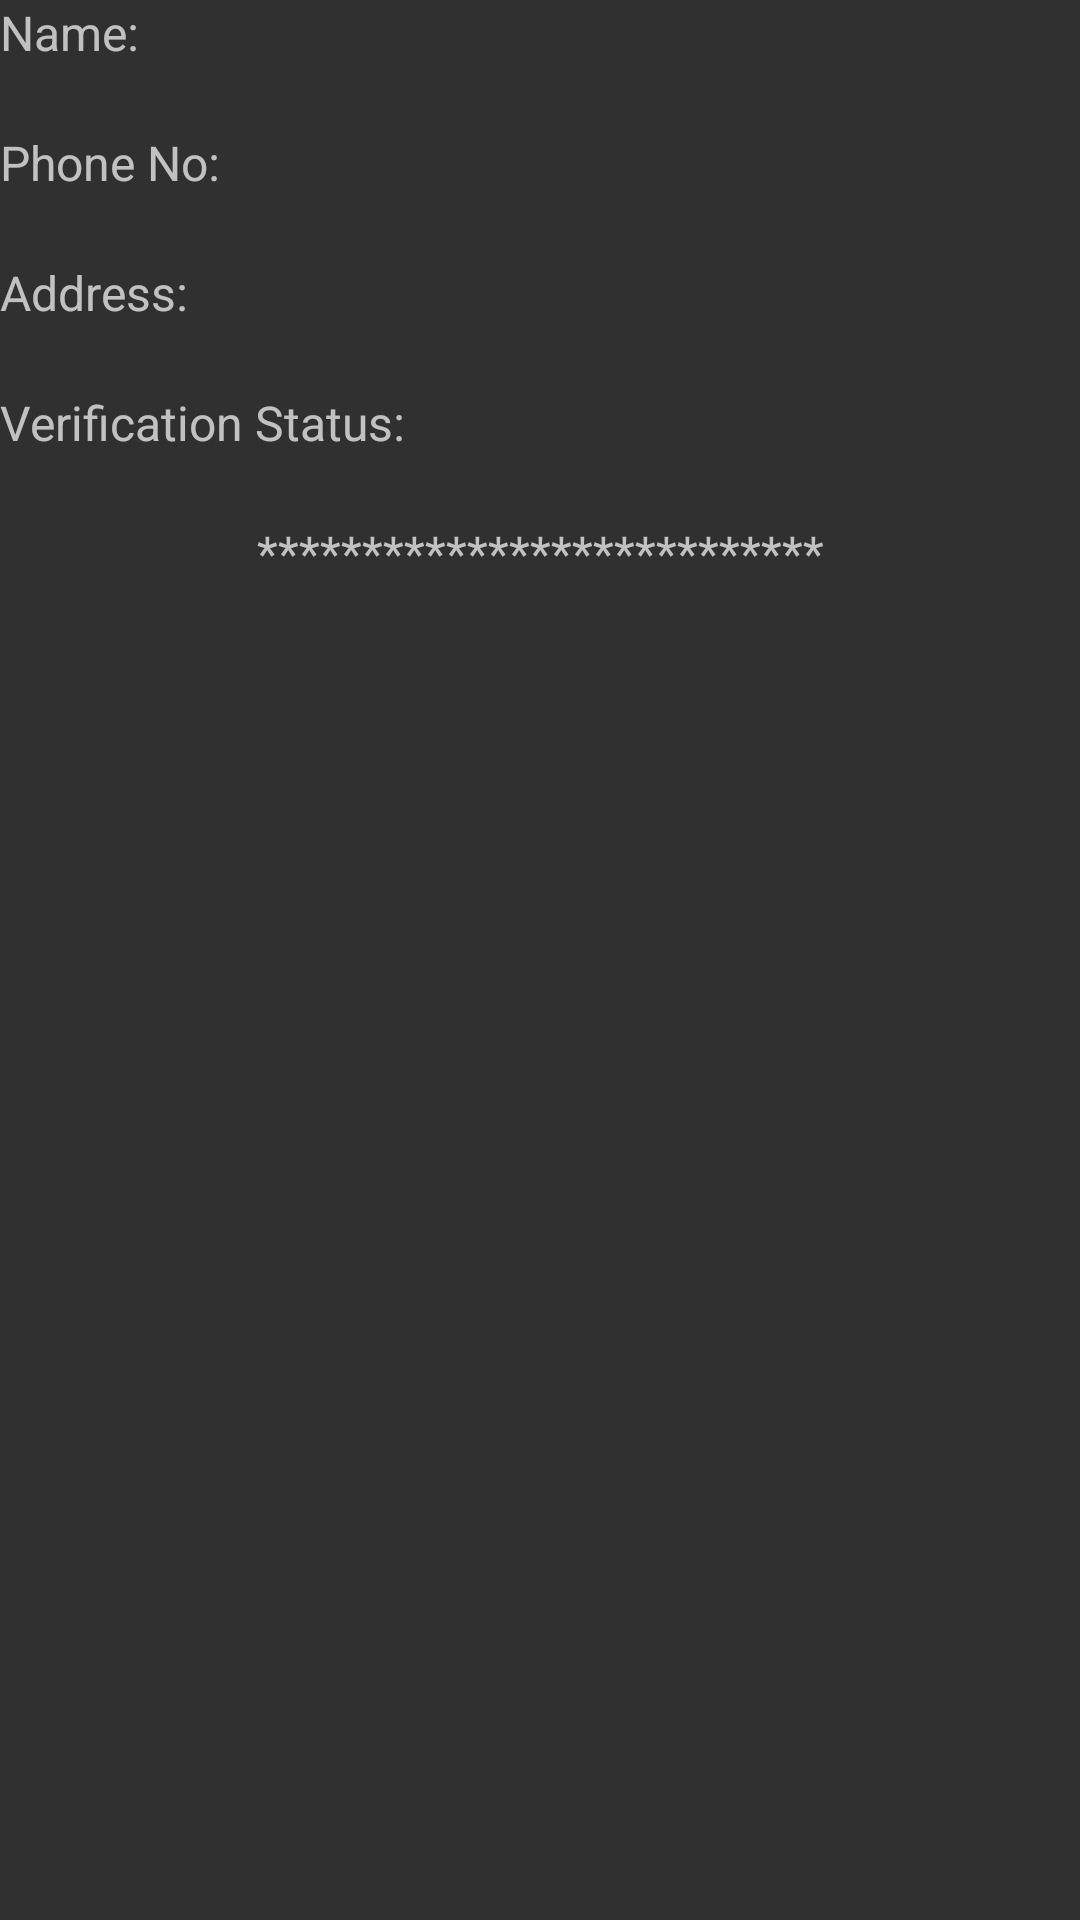

This screen was rendered from an Android layout file. Write that file and the resources it references.
<!-- AndroidManifest.xml: application theme AppTheme -->
<!-- res/layout/admin_spdetails.xml -->
<LinearLayout xmlns:android="http://schemas.android.com/apk/res/android"
    xmlns:app="http://schemas.android.com/apk/res-auto"
    android:layout_width="match_parent"
    android:layout_height="wrap_content"
    android:layout_marginBottom="10dp"
    android:orientation="vertical">



    <TextView
        android:layout_width="match_parent"
        android:layout_height="wrap_content"
        android:text="Name:"
        android:textSize="16sp">
    </TextView>
    <TextView
        android:id="@+id/tvnam"
        android:layout_width="match_parent"
        android:layout_height="wrap_content"

        android:textSize="16sp">
    </TextView>
    <TextView
        android:layout_width="match_parent"
        android:layout_height="wrap_content"
        android:text="Phone No:"
        android:textSize="16sp">
    </TextView>
    <TextView
        android:id="@+id/tvphone"
        android:layout_width="match_parent"
        android:layout_height="wrap_content"

        android:textSize="16sp">
    </TextView>
    <TextView
        android:layout_width="match_parent"
        android:layout_height="wrap_content"
        android:text="Address:"
        android:textSize="16sp">
    </TextView>
    <TextView
        android:id="@+id/tvaddress"
        android:layout_width="match_parent"
        android:layout_height="wrap_content"

        android:textSize="16sp">
    </TextView>
    <TextView
        android:layout_width="match_parent"
        android:layout_height="wrap_content"
        android:text="Verification Status:"
        android:textSize="16sp">
    </TextView>
    <TextView
        android:id="@+id/tvvstat"
        android:layout_width="match_parent"
        android:layout_height="wrap_content"

        android:textSize="16sp">
    </TextView>

    <TextView
        android:id="@+id/tvdesign"
        android:layout_width="match_parent"
        android:layout_height="wrap_content"

        android:gravity="center"
        android:text="***************************"
        android:textSize="16sp"></TextView>


</LinearLayout>
<!-- resources referenced by this layout -->
<resources>
  <style name="AppTheme" parent="Theme.AppCompat.NoActionBar">
          
          <item name="colorPrimary">@color/colorPrimary</item>
          <item name="colorPrimaryDark">@color/colorPrimaryDark</item>
          <item name="colorAccent">@color/colorAccent</item>
      </style>
  <!-- not gathered from this repository: default colours our renderer supplied (Android Studio template values) -->
  <color name="colorPrimary">#FF6200EE</color>
  <color name="colorPrimaryDark">#FF3700B3</color>
  <color name="colorAccent">#FF03DAC5</color>
</resources>
